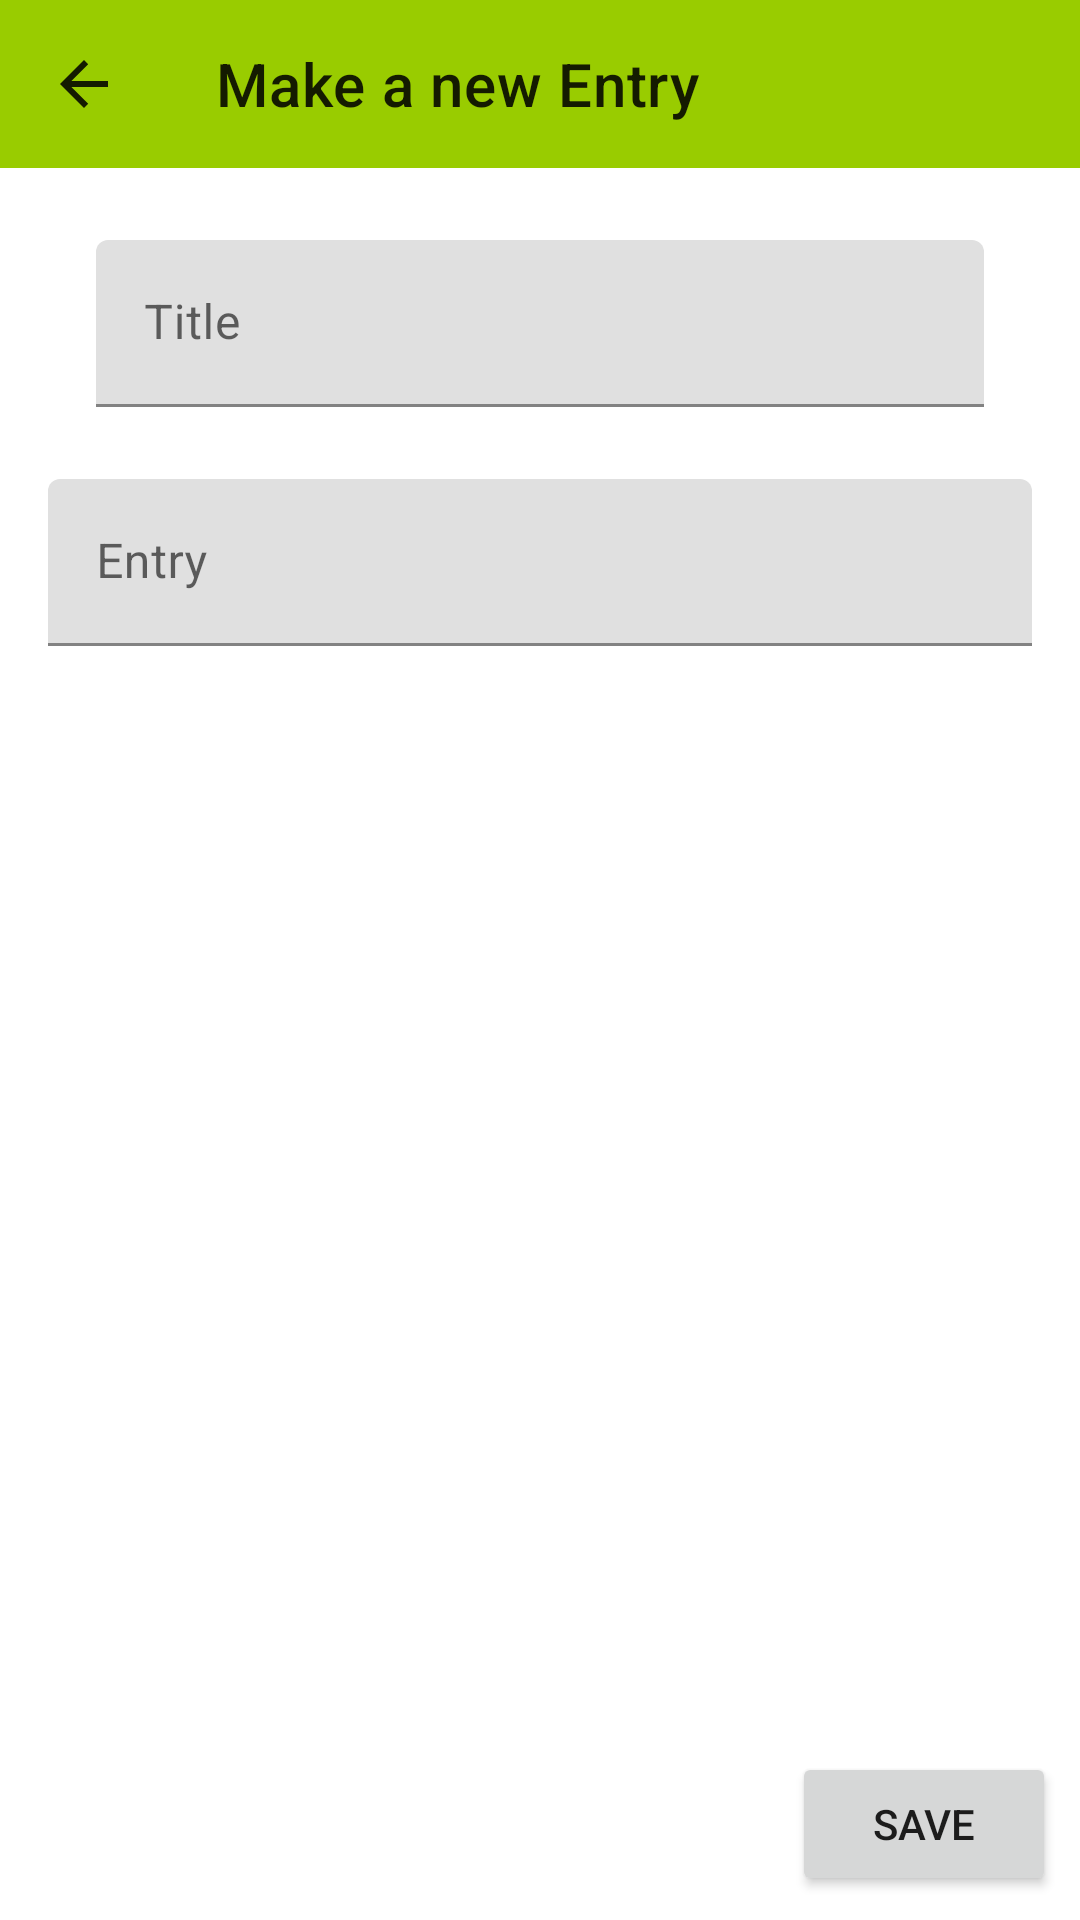

Reconstruct the res/layout file that produces this screen, plus the resources it refers to.
<!-- AndroidManifest.xml: application theme Theme.BiometricAttendance -->
<!-- res/layout/activity_diary_create_entry.xml -->
<?xml version="1.0" encoding="utf-8"?>
<androidx.constraintlayout.widget.ConstraintLayout xmlns:android="http://schemas.android.com/apk/res/android"
    xmlns:app="http://schemas.android.com/apk/res-auto"
    xmlns:tools="http://schemas.android.com/tools"
    android:layout_width="match_parent"
    android:layout_height="match_parent"
    android:fitsSystemWindows="false"
    android:windowSoftInputMode="adjustNothing"
    tools:context=".DiaryCreateEntry">

    <androidx.appcompat.widget.Toolbar
        android:id="@+id/tb_createDiary"
        android:layout_width="match_parent"
        android:layout_height="wrap_content"
        android:background="@android:color/holo_green_light"
        android:minHeight="?attr/actionBarSize"
        app:layout_constraintEnd_toEndOf="parent"
        app:layout_constraintStart_toStartOf="parent"
        app:layout_constraintTop_toTopOf="parent"
        app:navigationIcon="?attr/homeAsUpIndicator"
        app:title="Make a new Entry"/>

    <com.google.android.material.textfield.TextInputLayout
        android:id="@+id/diaryInputTitleLayout"
        android:layout_width="match_parent"
        android:layout_height="wrap_content"
        android:layout_marginStart="32dp"
        android:layout_marginTop="24dp"
        android:layout_marginEnd="32dp"
        app:layout_constraintEnd_toEndOf="parent"
        app:layout_constraintStart_toStartOf="parent"
        app:layout_constraintTop_toBottomOf="@+id/tb_createDiary">

        <com.google.android.material.textfield.TextInputEditText
            android:id="@+id/diaryInputTitle"
            android:layout_width="match_parent"
            android:layout_height="wrap_content"
            android:hint="Title"
            android:inputType="textShortMessage|textAutoCorrect|textCapSentences"
            android:maxLines="1"/>

    </com.google.android.material.textfield.TextInputLayout>

    <ScrollView
        android:id="@+id/ScrollView2"
        android:layout_width="match_parent"
        android:layout_height="0dp"
        android:layout_marginStart="8dp"
        android:layout_marginTop="8dp"
        android:layout_marginEnd="8dp"
        app:layout_constraintBottom_toTopOf="@+id/diaryInputEnter"
        app:layout_constraintEnd_toEndOf="parent"
        app:layout_constraintStart_toStartOf="parent"
        app:layout_constraintTop_toBottomOf="@+id/diaryInputTitleLayout"
        app:layout_constraintVertical_bias="0.0">

    <com.google.android.material.textfield.TextInputLayout
        android:id="@+id/diaryInputTextLayout"
        android:layout_width="match_parent"
        android:layout_height="wrap_content"
        android:layout_marginStart="8dp"
        android:layout_marginTop="16dp"
        android:layout_marginEnd="8dp"
        android:layout_marginBottom="32dp"
        android:paddingBottom="8dp">

        <com.google.android.material.textfield.TextInputEditText
            android:id="@+id/diaryInputText"
            android:layout_width="match_parent"
            android:layout_height="match_parent"
            android:hint="Entry"
            android:singleLine="false"/>

    </com.google.android.material.textfield.TextInputLayout>

    </ScrollView>

    <Button
        android:id="@+id/diaryInputEnter"
        android:layout_width="wrap_content"
        android:layout_height="wrap_content"
        android:layout_marginTop="8dp"
        android:layout_marginEnd="8dp"
        android:layout_marginBottom="8dp"
        android:text="SAVE"
        app:layout_constraintBottom_toBottomOf="parent"
        app:layout_constraintEnd_toEndOf="parent"
        app:layout_constraintTop_toBottomOf="@+id/ScrollView2"/>

</androidx.constraintlayout.widget.ConstraintLayout>
<!-- resources referenced by this layout -->
<resources>
  <style name="Theme.BiometricAttendance" parent="Theme.MaterialComponents.DayNight.DarkActionBar">
          
          <item name="colorPrimary">@color/purple_500</item>
          <item name="colorPrimaryVariant">@color/purple_700</item>
          <item name="colorOnPrimary">@color/white</item>
          
          <item name="colorSecondary">@color/teal_200</item>
          <item name="colorSecondaryVariant">@color/teal_700</item>
          <item name="colorOnSecondary">@color/black</item>
          
          <item name="android:statusBarColor" tools:targetApi="l">?attr/colorPrimaryVariant</item>
          
      </style>
  <!-- not gathered from this repository: default colours our renderer supplied (Android Studio template values) -->
  <color name="purple_500">#FF6200EE</color>
  <color name="purple_700">#FF3700B3</color>
  <color name="teal_200">#FF03DAC5</color>
  <color name="teal_700">#FF018786</color>
  <color name="black">#FF000000</color>
  <color name="white">#FFFFFFFF</color>
</resources>
